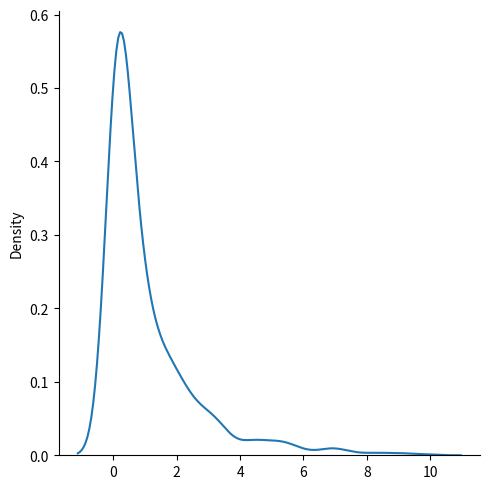

Here is the Python script that generated this plot:
from numpy import random
import matplotlib.pyplot as plt
import seaborn as sns

sns.displot(random.chisquare(df=1, size=1000), kind="kde")

plt.show()